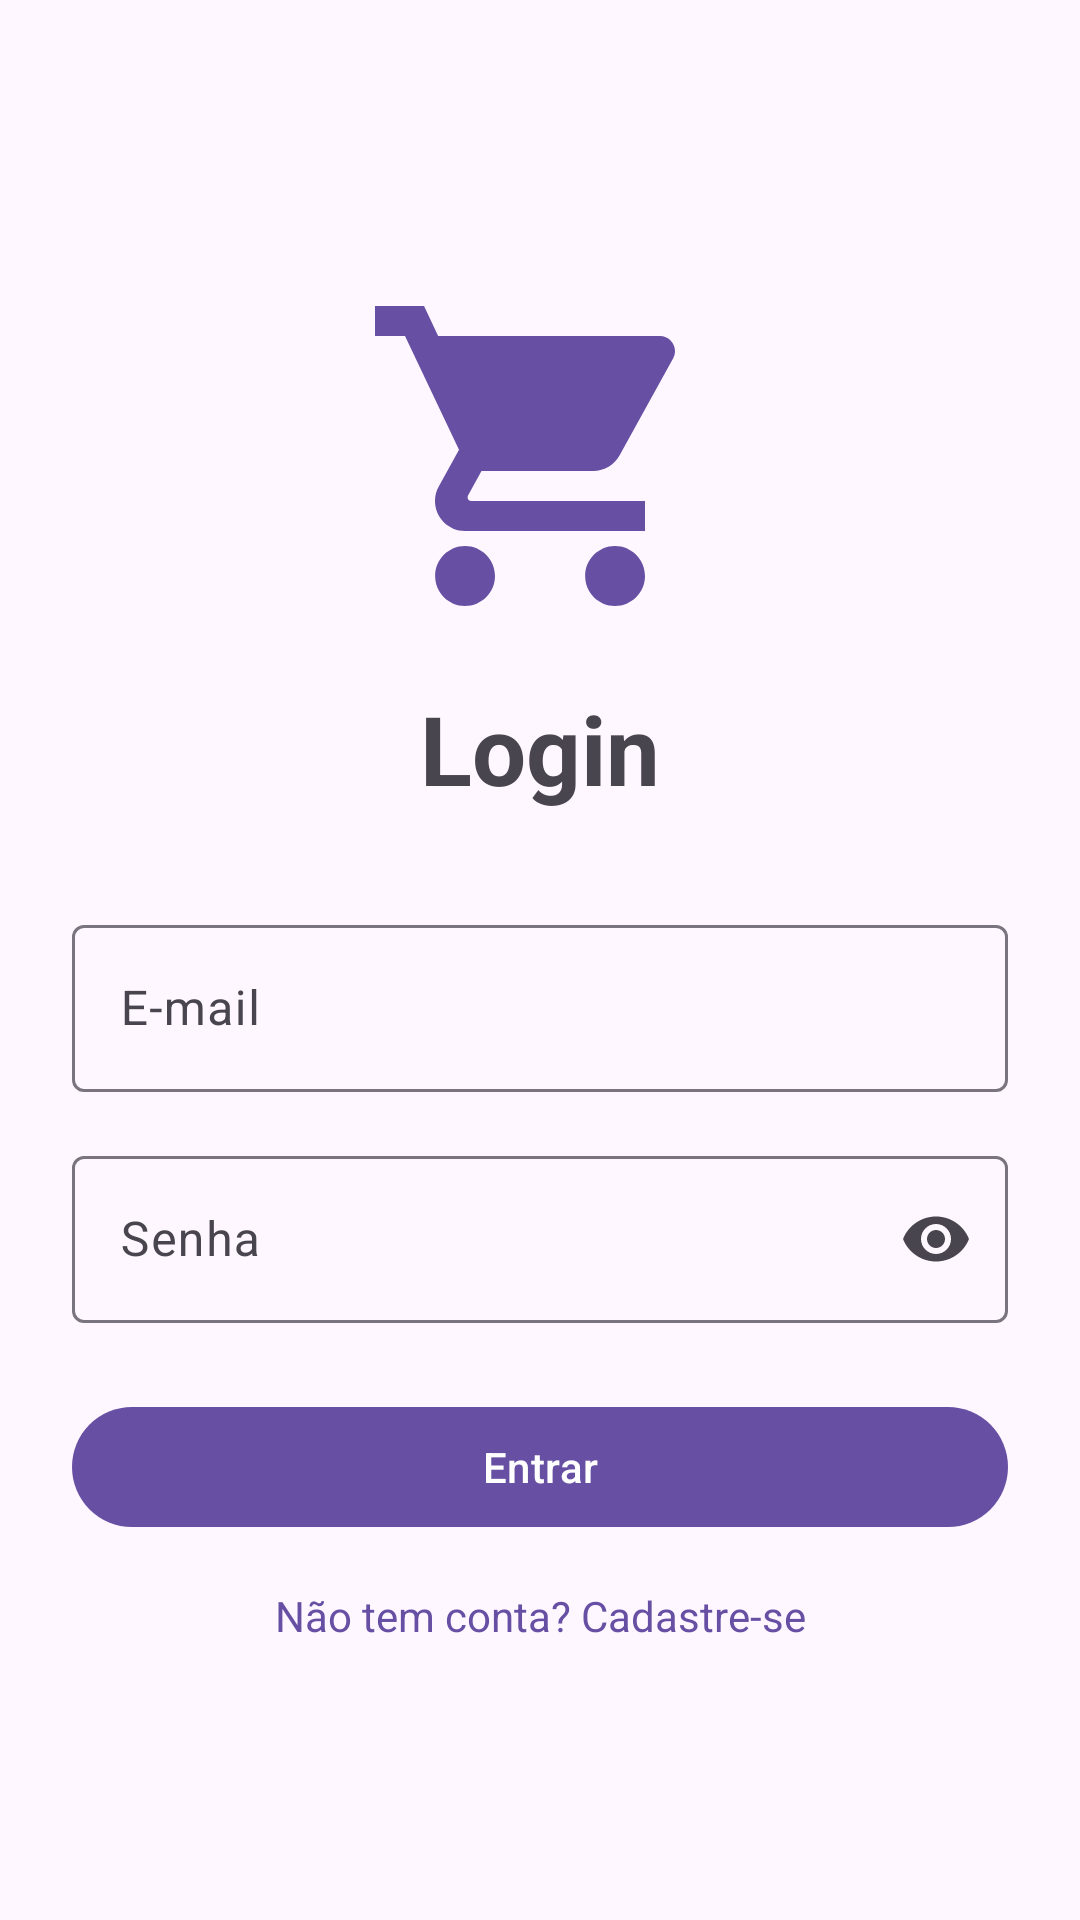

Reconstruct the res/layout file that produces this screen, plus the resources it refers to.
<!-- AndroidManifest.xml: activity theme Theme.ParcialM -->
<!-- res/layout/activity_login.xml -->
<?xml version="1.0" encoding="utf-8"?>
<androidx.constraintlayout.widget.ConstraintLayout xmlns:android="http://schemas.android.com/apk/res/android"
    xmlns:app="http://schemas.android.com/apk/res-auto"
    android:layout_width="match_parent"
    android:layout_height="match_parent"
    android:padding="24dp">

    <ImageView
        android:id="@+id/ivLogo"
        android:layout_width="120dp"
        android:layout_height="120dp"
        android:src="@drawable/ic_shopping_cart_logo"
        android:contentDescription="@string/app_name"
        app:layout_constraintBottom_toTopOf="@id/tvTitle"
        app:layout_constraintEnd_toEndOf="parent"
        app:layout_constraintStart_toStartOf="parent"
        app:layout_constraintTop_toTopOf="parent"
        app:layout_constraintVertical_chainStyle="packed" />

    <com.google.android.material.textview.MaterialTextView
        android:id="@+id/tvTitle"
        android:layout_width="wrap_content"
        android:layout_height="wrap_content"
        android:layout_marginTop="16dp"
        android:text="@string/login_title"
        android:textSize="32sp"
        android:textStyle="bold"
        app:layout_constraintBottom_toTopOf="@id/tilEmail"
        app:layout_constraintEnd_toEndOf="parent"
        app:layout_constraintStart_toStartOf="parent"
        app:layout_constraintTop_toBottomOf="@id/ivLogo" />

    <com.google.android.material.textfield.TextInputLayout
        android:id="@+id/tilEmail"
        android:layout_width="0dp"
        android:layout_height="wrap_content"
        android:layout_marginTop="32dp"
        android:hint="@string/email_hint"
        app:layout_constraintBottom_toTopOf="@id/tilPassword"
        app:layout_constraintEnd_toEndOf="parent"
        app:layout_constraintStart_toStartOf="parent"
        app:layout_constraintTop_toBottomOf="@id/tvTitle">

        <com.google.android.material.textfield.TextInputEditText
            android:id="@+id/etEmail"
            android:layout_width="match_parent"
            android:layout_height="wrap_content"
            android:inputType="textEmailAddress" />
    </com.google.android.material.textfield.TextInputLayout>

    <com.google.android.material.textfield.TextInputLayout
        android:id="@+id/tilPassword"
        android:layout_width="0dp"
        android:layout_height="wrap_content"
        android:layout_marginTop="16dp"
        android:hint="@string/password_hint"
        app:endIconMode="password_toggle"
        app:layout_constraintBottom_toTopOf="@id/btnLogin"
        app:layout_constraintEnd_toEndOf="parent"
        app:layout_constraintStart_toStartOf="parent"
        app:layout_constraintTop_toBottomOf="@id/tilEmail">

        <com.google.android.material.textfield.TextInputEditText
            android:id="@+id/etPassword"
            android:layout_width="match_parent"
            android:layout_height="wrap_content"
            android:inputType="textPassword" />
    </com.google.android.material.textfield.TextInputLayout>

    <com.google.android.material.button.MaterialButton
        android:id="@+id/btnLogin"
        android:layout_width="0dp"
        android:layout_height="wrap_content"
        android:layout_marginTop="24dp"
        android:text="@string/login_button"
        app:layout_constraintBottom_toTopOf="@id/tvRegisterLink"
        app:layout_constraintEnd_toEndOf="parent"
        app:layout_constraintStart_toStartOf="parent"
        app:layout_constraintTop_toBottomOf="@id/tilPassword" />

    <com.google.android.material.textview.MaterialTextView
        android:id="@+id/tvRegisterLink"
        android:layout_width="wrap_content"
        android:layout_height="wrap_content"
        android:layout_marginTop="16dp"
        android:clickable="true"
        android:focusable="true"
        android:text="@string/register_link"
        android:textColor="?colorPrimary"
        android:textSize="14sp"
        app:layout_constraintBottom_toBottomOf="parent"
        app:layout_constraintEnd_toEndOf="parent"
        app:layout_constraintStart_toStartOf="parent"
        app:layout_constraintTop_toBottomOf="@id/btnLogin" />

</androidx.constraintlayout.widget.ConstraintLayout>
<!-- resources referenced by this layout -->
<resources>
  <!-- drawable ic_shopping_cart_logo (drawable) -->
  <?xml version="1.0" encoding="utf-8"?>
  <vector xmlns:android="http://schemas.android.com/apk/res/android"
      android:width="120dp"
      android:height="120dp"
      android:viewportWidth="24"
      android:viewportHeight="24">
      <path
          android:fillColor="?attr/colorPrimary"
          android:pathData="M7,18c-1.1,0 -1.99,0.9 -1.99,2S5.9,22 7,22s2,-0.9 2,-2 -0.9,-2 -2,-2zM1,2v2h2l3.6,7.59 -1.35,2.45c-0.16,0.28 -0.25,0.61 -0.25,0.96 0,1.1 0.9,2 2,2h12v-2L7.42,15c-0.14,0 -0.25,-0.11 -0.25,-0.25l0.03,-0.12 0.9,-1.63h7.45c0.75,0 1.41,-0.41 1.75,-1.03l3.58,-6.49c0.08,-0.14 0.12,-0.31 0.12,-0.48 0,-0.55 -0.45,-1 -1,-1L5.21,4l-0.94,-2L1,2zM17,18c-1.1,0 -1.99,0.9 -1.99,2s0.89,2 1.99,2 2,-0.9 2,-2 -0.9,-2 -2,-2z"/>
  </vector>
  <string name="app_name">Lista de Compras</string>
  <string name="email_hint">E-mail</string>
  <string name="login_button">Entrar</string>
  <string name="login_title">Login</string>
  <string name="password_hint">Senha</string>
  <string name="register_link">Não tem conta? Cadastre-se</string>
  <style name="Theme.ParcialM" parent="Base.Theme.ParcialM" />
  <style name="Base.Theme.ParcialM" parent="Theme.Material3.DayNight.NoActionBar">
          
          
      </style>
</resources>
